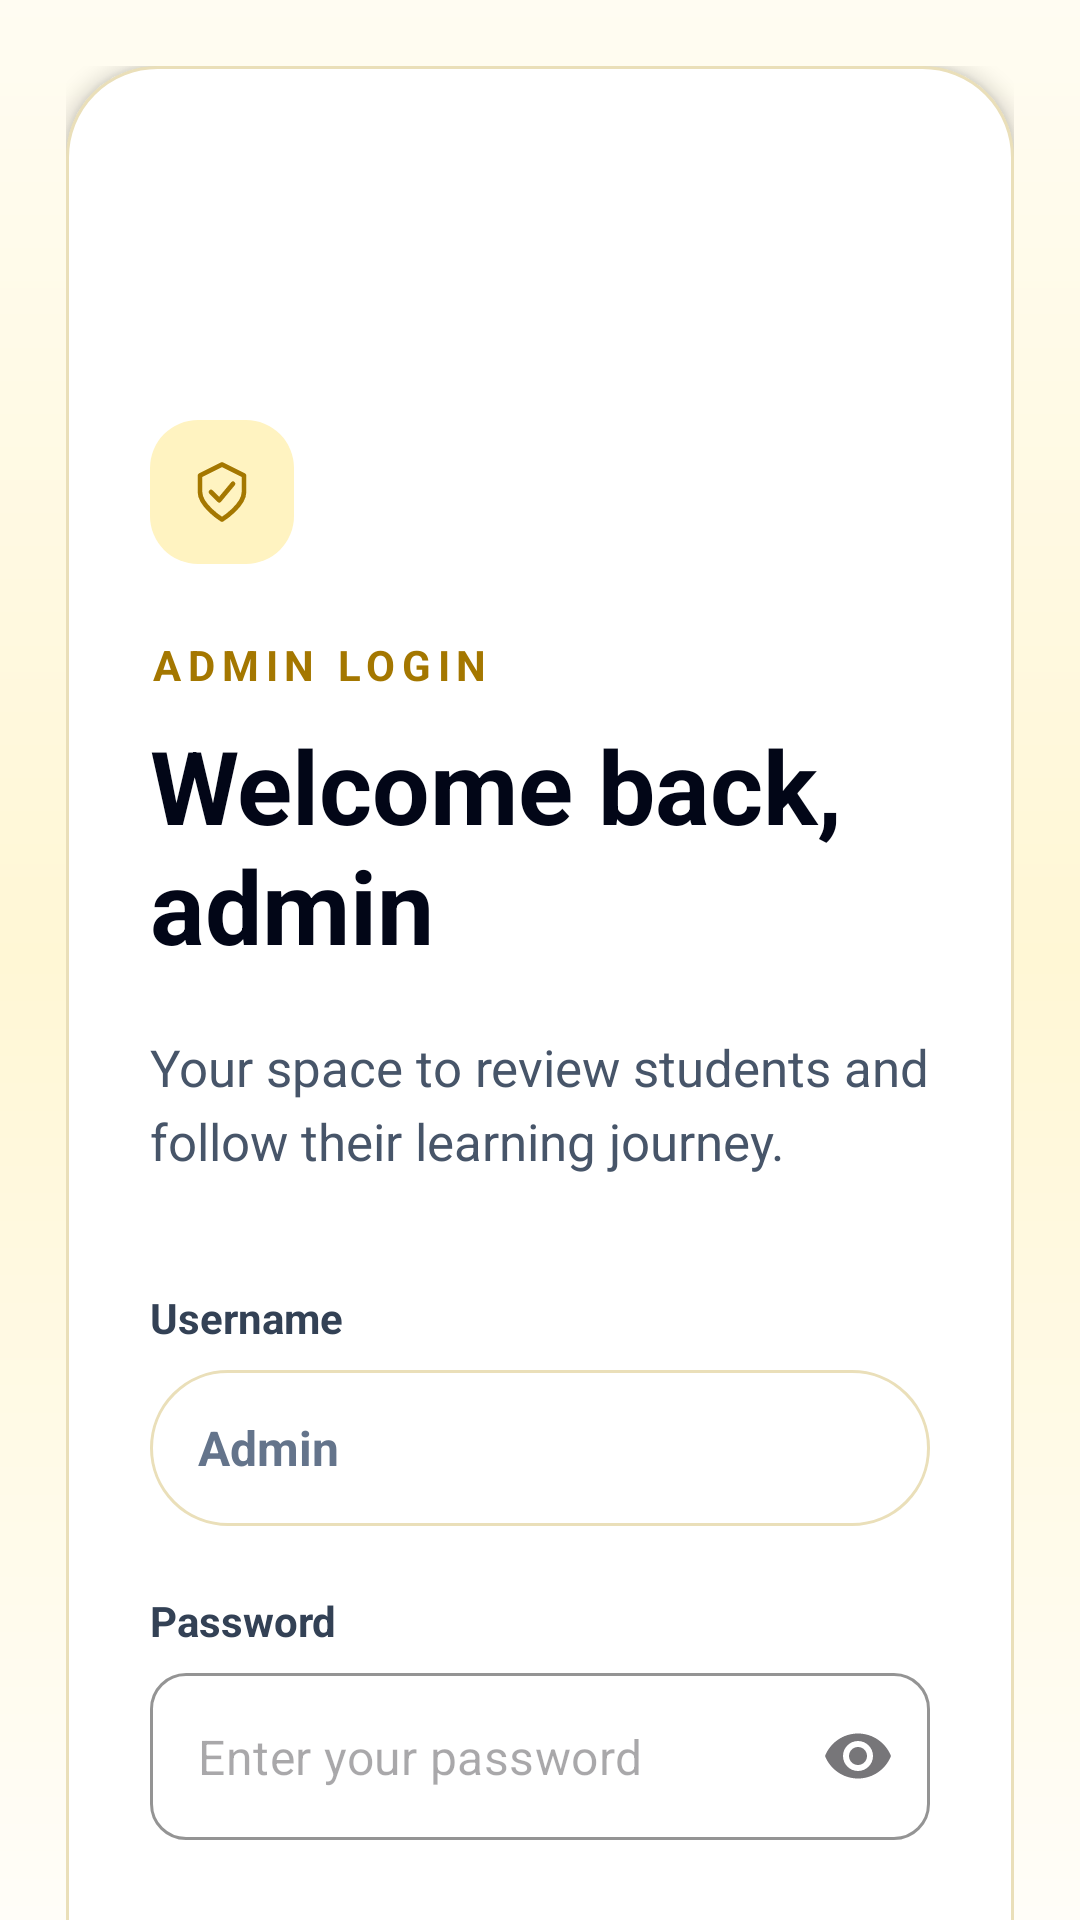

This screen was rendered from an Android layout file. Write that file and the resources it references.
<!-- AndroidManifest.xml: application theme Theme.MathsNMe -->
<!-- res/layout/activity_admin_login.xml -->
<?xml version="1.0" encoding="utf-8"?>
<LinearLayout xmlns:android="http://schemas.android.com/apk/res/android" xmlns:app="http://schemas.android.com/apk/res-auto"
    android:id="@+id/admin_login_root" android:layout_width="match_parent" android:layout_height="match_parent" android:orientation="vertical" android:background="#FFFDF8">
    <androidx.core.widget.NestedScrollView android:layout_width="match_parent" android:layout_height="match_parent" android:fillViewport="true" android:background="@drawable/landing_background">
        <LinearLayout android:layout_width="match_parent" android:layout_height="wrap_content" android:orientation="vertical" android:padding="22dp" android:paddingTop="70dp" android:paddingBottom="42dp">
            <LinearLayout android:layout_width="match_parent" android:layout_height="wrap_content" android:orientation="vertical" android:padding="28dp" android:background="@drawable/login_card" android:elevation="4dp">
                <ImageView android:layout_width="160dp" android:layout_height="52dp" android:src="@drawable/mathsnme_brand" android:contentDescription="@string/app_name" android:scaleType="fitCenter" />
                <ImageView android:layout_width="48dp" android:layout_height="48dp" android:layout_marginTop="38dp" android:padding="13dp" android:background="@drawable/login_badge" android:src="@drawable/login_shield" android:contentDescription="@string/login_lock_description" />
                <TextView android:layout_width="match_parent" android:layout_height="wrap_content" android:layout_marginTop="24dp" android:text="@string/login_admin_label" android:textColor="#A47700" android:textSize="14sp" android:textStyle="bold" android:letterSpacing="0.16" />
                <TextView android:layout_width="match_parent" android:layout_height="wrap_content" android:layout_marginTop="8dp" android:text="@string/login_admin_title" android:textColor="#020617" android:textSize="34sp" android:textStyle="bold" />
                <TextView android:layout_width="match_parent" android:layout_height="wrap_content" android:layout_marginTop="20dp" android:text="@string/admin_login_description" android:textColor="#475569" android:textSize="17sp" android:lineSpacingExtra="5dp" />
                <TextView android:layout_width="match_parent" android:layout_height="wrap_content" android:layout_marginTop="38dp" android:text="@string/admin_login_username" android:textColor="#334155" android:textSize="14sp" android:textStyle="bold" />
                <TextView android:layout_width="match_parent" android:layout_height="52dp" android:layout_marginTop="8dp" android:gravity="center_vertical" android:paddingHorizontal="16dp" android:text="@string/admin_login_name" android:textColor="#64748B" android:textSize="16sp" android:textStyle="bold" android:background="@drawable/login_card" />
                <TextView android:layout_width="match_parent" android:layout_height="wrap_content" android:layout_marginTop="22dp" android:text="@string/login_password" android:textColor="#334155" android:textSize="14sp" android:textStyle="bold" />
                <com.google.android.material.textfield.TextInputLayout android:id="@+id/admin_login_password_layout" style="@style/Widget.MaterialComponents.TextInputLayout.OutlinedBox" android:layout_width="match_parent" android:layout_height="wrap_content" android:layout_marginTop="8dp" app:hintEnabled="false" app:boxBackgroundColor="#FFFFFF" app:boxStrokeColor="#DFD4B9" app:boxCornerRadiusTopStart="12dp" app:boxCornerRadiusTopEnd="12dp" app:boxCornerRadiusBottomStart="12dp" app:boxCornerRadiusBottomEnd="12dp" app:endIconMode="password_toggle" app:errorIconDrawable="@null">
                    <com.google.android.material.textfield.TextInputEditText android:id="@+id/admin_login_password" android:layout_width="match_parent" android:layout_height="wrap_content" android:minHeight="52dp" android:hint="@string/login_password_hint" android:inputType="textPassword" android:imeOptions="actionDone" android:singleLine="true" />
                </com.google.android.material.textfield.TextInputLayout>
                <androidx.appcompat.widget.AppCompatButton android:id="@+id/admin_login_submit" android:layout_width="match_parent" android:layout_height="52dp" android:layout_marginTop="30dp" android:background="@drawable/login_submit" app:backgroundTint="#D4AF37" android:text="@string/admin_login_submit" android:textColor="#000000" android:textAllCaps="false" android:textSize="16sp" android:textStyle="bold" />
                <TextView android:id="@+id/admin_login_student" android:layout_width="match_parent" android:layout_height="52dp" android:layout_marginTop="18dp" android:gravity="center" android:text="@string/login_student_switch" android:textColor="#64748B" android:textSize="15sp" android:clickable="true" android:focusable="true" />
            </LinearLayout>
            <include layout="@layout/common_footer" />
        </LinearLayout>
    </androidx.core.widget.NestedScrollView>
</LinearLayout>
<!-- res/layout/common_footer.xml (included above) -->
<?xml version="1.0" encoding="utf-8"?>
<LinearLayout xmlns:android="http://schemas.android.com/apk/res/android" android:layout_width="match_parent" android:layout_height="wrap_content" android:layout_marginTop="38dp" android:orientation="vertical" android:padding="24dp" android:background="#FFFDF8">
    <TextView android:layout_width="match_parent" android:layout_height="wrap_content" android:text="@string/about_title" android:textColor="#020617" android:textSize="24sp" android:textStyle="bold" />
    <TextView android:layout_width="match_parent" android:layout_height="wrap_content" android:layout_marginTop="14dp" android:text="@string/about_body" android:textColor="#475569" android:textSize="16sp" android:lineSpacingExtra="5dp" />
    <TextView android:layout_width="match_parent" android:layout_height="wrap_content" android:layout_marginTop="30dp" android:text="@string/contact_title" android:textColor="#020617" android:textSize="24sp" android:textStyle="bold" />
    <TextView android:layout_width="match_parent" android:layout_height="wrap_content" android:layout_marginTop="14dp" android:text="@string/contact_body" android:textColor="#475569" android:textSize="16sp" android:lineSpacingExtra="5dp" />
    <TextView android:layout_width="match_parent" android:layout_height="wrap_content" android:layout_marginTop="20dp" android:text="@string/contact_details" android:textColor="#B8860B" android:textSize="16sp" android:textStyle="bold" android:lineSpacingExtra="4dp" />
    <View android:layout_width="match_parent" android:layout_height="1dp" android:layout_marginTop="32dp" android:background="#EADFB9" />
    <TextView android:layout_width="match_parent" android:layout_height="wrap_content" android:layout_marginTop="22dp" android:text="@string/learning_policy" android:textColor="#475569" android:textSize="13sp" android:gravity="center" android:lineSpacingExtra="5dp" />
    <View android:layout_width="match_parent" android:layout_height="1dp" android:layout_marginTop="24dp" android:background="#EADFB9" />
    <TextView android:layout_width="match_parent" android:layout_height="wrap_content" android:layout_marginTop="20dp" android:gravity="center" android:text="@string/copyright" android:textColor="#64748B" android:textSize="13sp" />
</LinearLayout>
<!-- resources referenced by this layout -->
<resources>
  <!-- drawable landing_background (drawable) -->
  <shape xmlns:android="http://schemas.android.com/apk/res/android"><gradient android:angle="270" android:startColor="#FFFCF2" android:centerColor="#FFF7D5" android:endColor="#FFFDF8"/></shape>
  <!-- drawable login_badge (drawable) -->
  <shape xmlns:android="http://schemas.android.com/apk/res/android"><solid android:color="#FFF3C1"/><corners android:radius="16dp"/></shape>
  <!-- drawable login_card (drawable) -->
  <shape xmlns:android="http://schemas.android.com/apk/res/android"><solid android:color="#FFFFFF"/><corners android:radius="30dp"/><stroke android:width="1dp" android:color="#EADFB9"/></shape>
  <!-- drawable login_shield (drawable) -->
  <vector xmlns:android="http://schemas.android.com/apk/res/android" android:width="20dp" android:height="20dp" android:viewportWidth="24" android:viewportHeight="24"><path android:pathData="M12,2l8,4v6c0,5 -8,10 -8,10s-8,-5 -8,-10V6z M8,12l3,3l5,-6" android:strokeColor="#A47700" android:strokeWidth="1.7" android:strokeLineCap="round" android:strokeLineJoin="round" android:fillColor="@android:color/transparent"/></vector>
  <!-- drawable login_submit (drawable) -->
  <shape xmlns:android="http://schemas.android.com/apk/res/android"><solid android:color="#D4AF37"/><corners android:radius="12dp"/></shape>
  <string name="about_body">MathsNMe helps students build confidence, calculation speed, and mathematical thinking through Vedic Maths, IB Maths, and structured problem-solving practice.</string>
  <string name="about_title">About MathsNMe</string>
  <string name="admin_login_description">Your space to review students and follow their learning journey.</string>
  <string name="admin_login_name">Admin</string>
  <string name="admin_login_submit">Open admin dashboard  →</string>
  <string name="admin_login_username">Username</string>
  <string name="app_name">MathsNMe</string>
  <string name="contact_body">Have a question about MathsNMe, learning paths, or student support?</string>
  <string name="contact_details">Email: rameshaol@gmail.com\nContact: +91 7794998524</string>
  <string name="contact_title">Contact Us</string>
  <string name="copyright">© 2026 MathsNMe. All rights reserved.</string>
  <string name="learning_policy">MathsNMe Learning Policy: Students must complete at least 60 minutes of practice each week, spread across a minimum of 2 – 3 sessions. Missed daily practice may be made up on another day. Failure to meet the weekly requirement may result in a payment requirement and temporary restriction of platform access until the requirement is resolved. Continued lack of participation or progress may result in account review and removal. MathsNMe supports Vedic Maths, IB Maths, and problem-solving skills; it does not guarantee improvement in school examination marks. Olympiad access is available only after at least one year of active learning and is based on the student’s performance and readiness. By using MathsNMe, students and parents/guardians agree to these policies.</string>
  <string name="login_admin_label">ADMIN LOGIN</string>
  <string name="login_admin_title">Welcome back, admin</string>
  <string name="login_lock_description">Secure login</string>
  <string name="login_password">Password</string>
  <string name="login_password_hint">Enter your password</string>
  <string name="login_student_switch">Student login</string>
  <style name="Theme.MathsNMe" parent="Base.Theme.MathsNMe" />
  <style name="Base.Theme.MathsNMe" parent="Theme.Material3.DayNight.NoActionBar">
          
          
      </style>
</resources>
